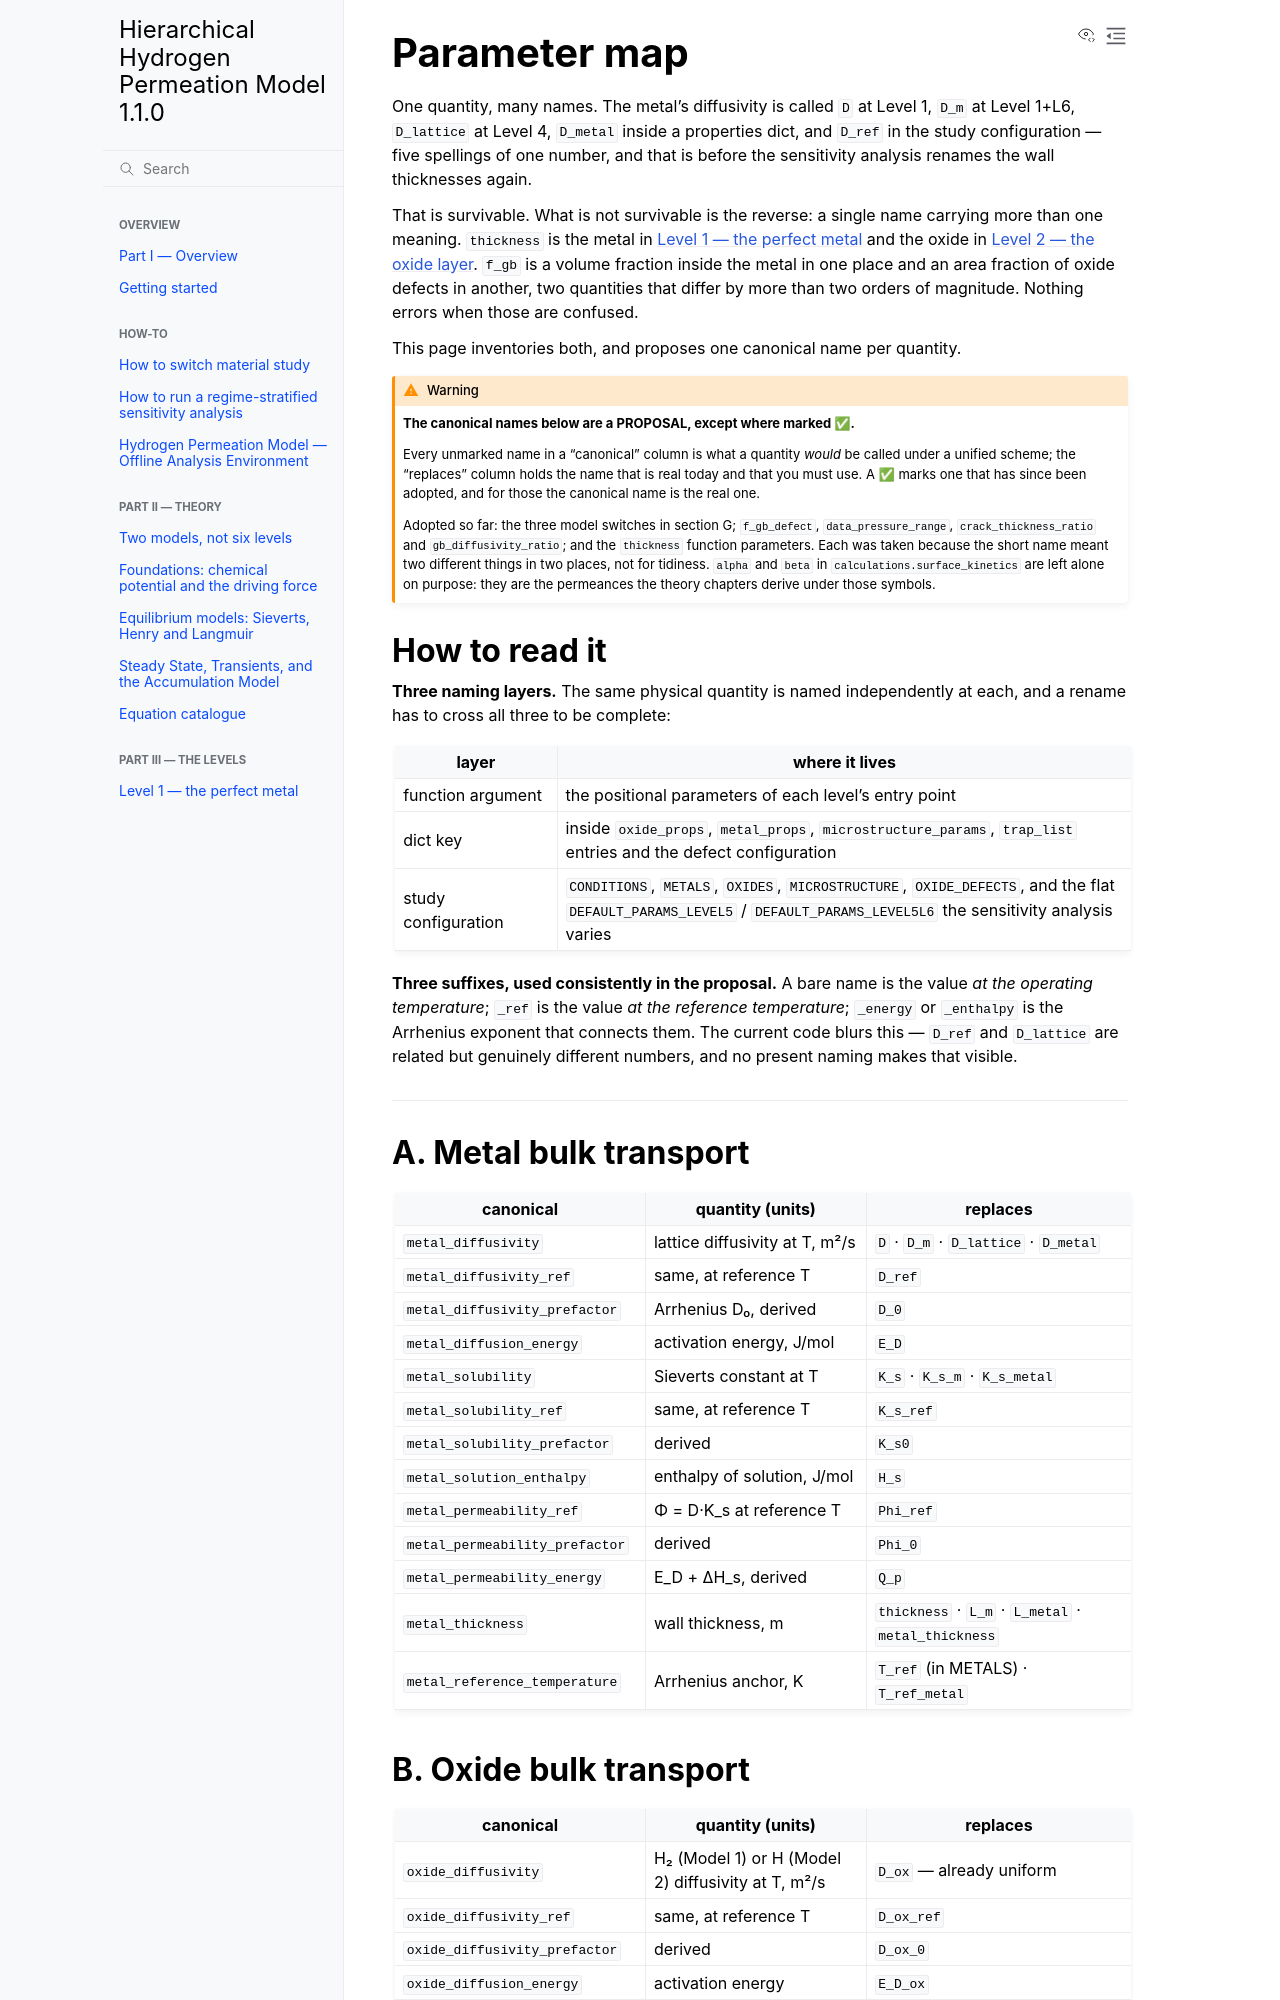

repository: Azeezakinyemi999/Continuum_H_permeation · page: theory/parameter-map.html · generator: sphinx

# Parameter map

One quantity, many names. The metal's diffusivity is called `D` at Level 1, `D_m`
at Level 1+L6, `D_lattice` at Level 4, `D_metal` inside a properties dict, and
`D_ref` in the study configuration — five spellings of one number, and that is
before the sensitivity analysis renames the wall thicknesses again.

That is survivable. What is not survivable is the reverse: a single name carrying
more than one meaning. `thickness` is the metal in {doc}`level1-metal` and the
oxide in {doc}`level2-oxide`. `f_gb` is a volume fraction inside the metal in one
place and an area fraction of oxide defects in another, two quantities that differ
by more than two orders of magnitude. Nothing errors when those are confused.

This page inventories both, and proposes one canonical name per quantity.

```{warning}
**The canonical names below are a PROPOSAL, except where marked ✅.**

Every unmarked name in a "canonical" column is what a quantity *would* be called
under a unified scheme; the "replaces" column holds the name that is real today and
that you must use. A ✅ marks one that has since been adopted, and for those the
canonical name is the real one.

Adopted so far: the three model switches in section G; `f_gb_defect`,
`data_pressure_range`, `crack_thickness_ratio` and `gb_diffusivity_ratio`; and the
`thickness` function parameters. Each was taken because the short name meant two
different things in two places, not for tidiness. `alpha` and `beta` in
`calculations.surface_kinetics` are left alone on purpose: they are the permeances
the theory chapters derive under those symbols.
```

## How to read it

**Three naming layers.** The same physical quantity is named independently at
each, and a rename has to cross all three to be complete:

```{list-table}
:header-rows: 1
:widths: 22 78

* - layer
  - where it lives
* - function argument
  - the positional parameters of each level's entry point
* - dict key
  - inside `oxide_props`, `metal_props`, `microstructure_params`, `trap_list`
    entries and the defect configuration
* - study configuration
  - `CONDITIONS`, `METALS`, `OXIDES`, `MICROSTRUCTURE`, `OXIDE_DEFECTS`, and the
    flat `DEFAULT_PARAMS_LEVEL5` / `DEFAULT_PARAMS_LEVEL5L6` the sensitivity
    analysis varies
```

**Three suffixes, used consistently in the proposal.** A bare name is the value
*at the operating temperature*; `_ref` is the value *at the reference
temperature*; `_energy` or `_enthalpy` is the Arrhenius exponent that connects
them. The current code blurs this — `D_ref` and `D_lattice` are related but
genuinely different numbers, and no present naming makes that visible.

---
